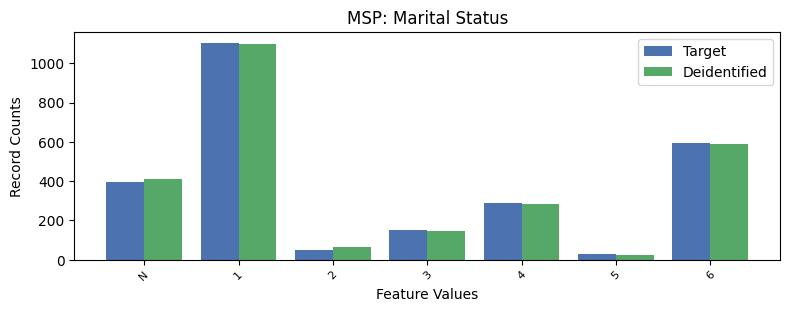

Data behind this chart, as committed beside it:
, MSP, count_target, count_deidentified
0, 1, 1104, 1100
1, 6, 594, 591
2, -1, 398, 409
3, 4, 288, 283
4, 3, 150, 148
5, 2, 49, 64
6, 5, 29, 25
